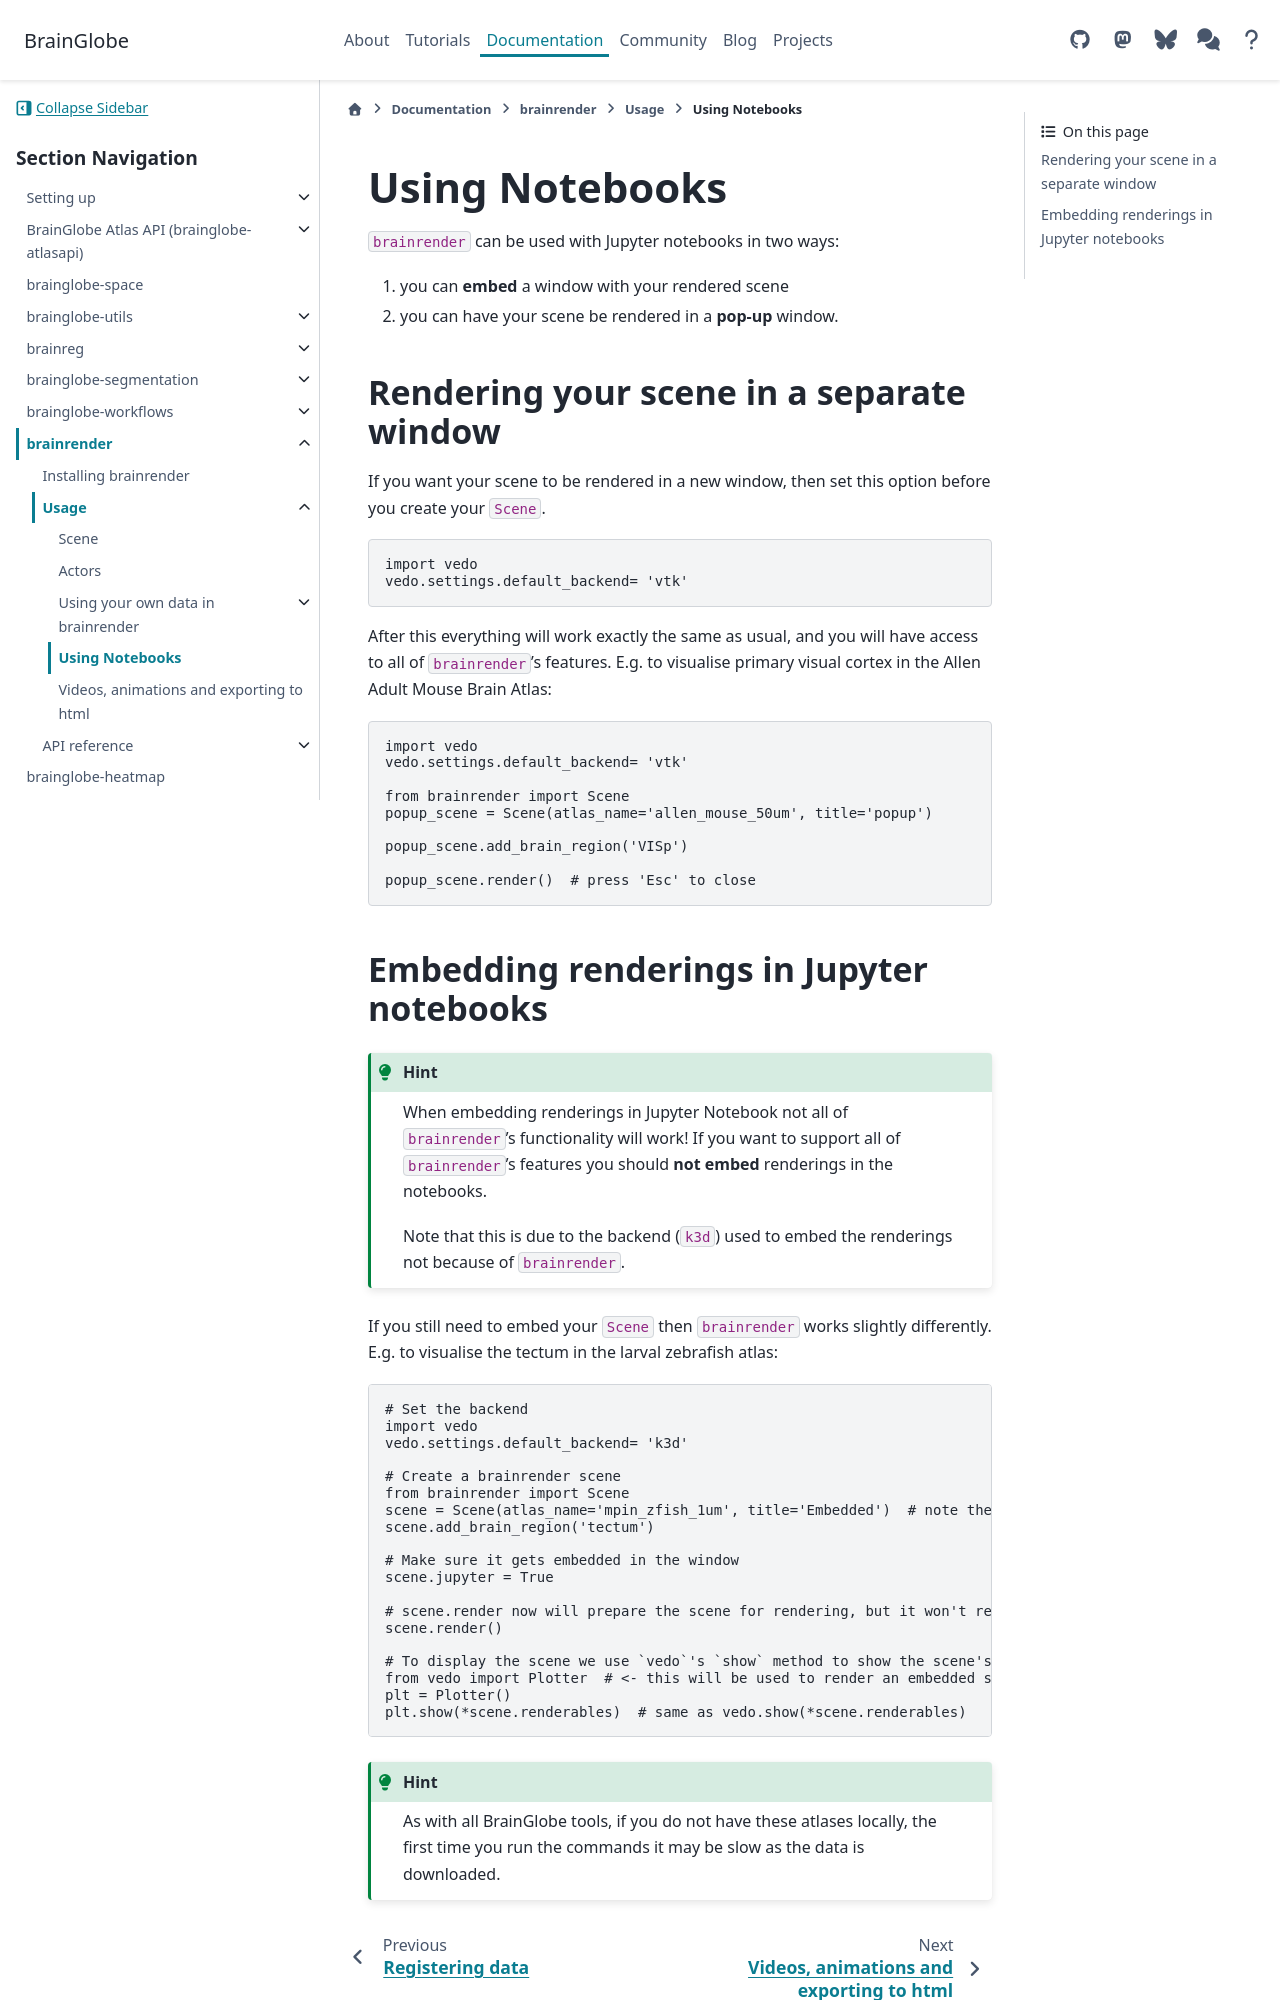

repository: brainglobe/brainglobe.github.io · page: documentation/brainrender/usage/using-notebooks.html · generator: sphinx

# Using Notebooks

`brainrender` can be used with Jupyter notebooks in two ways:

1. you can **embed** a window with your rendered scene
2. you can have your scene be rendered in a **pop-up** window.


## Rendering your scene in a separate window

If you want your scene to be rendered in a new window, then set this option before you create 
your `Scene`.

```python
import vedo
vedo.settings.default_backend= 'vtk'
```

After this everything will work exactly the same as usual, and you will have access to all of `brainrender`'s features.
E.g. to visualise primary visual cortex in the Allen Adult Mouse Brain Atlas:

```python
import vedo
vedo.settings.default_backend= 'vtk'

from brainrender import Scene
popup_scene = Scene(atlas_name='allen_mouse_50um', title='popup')

popup_scene.add_brain_region('VISp')

popup_scene.render()  # press 'Esc' to close
```
